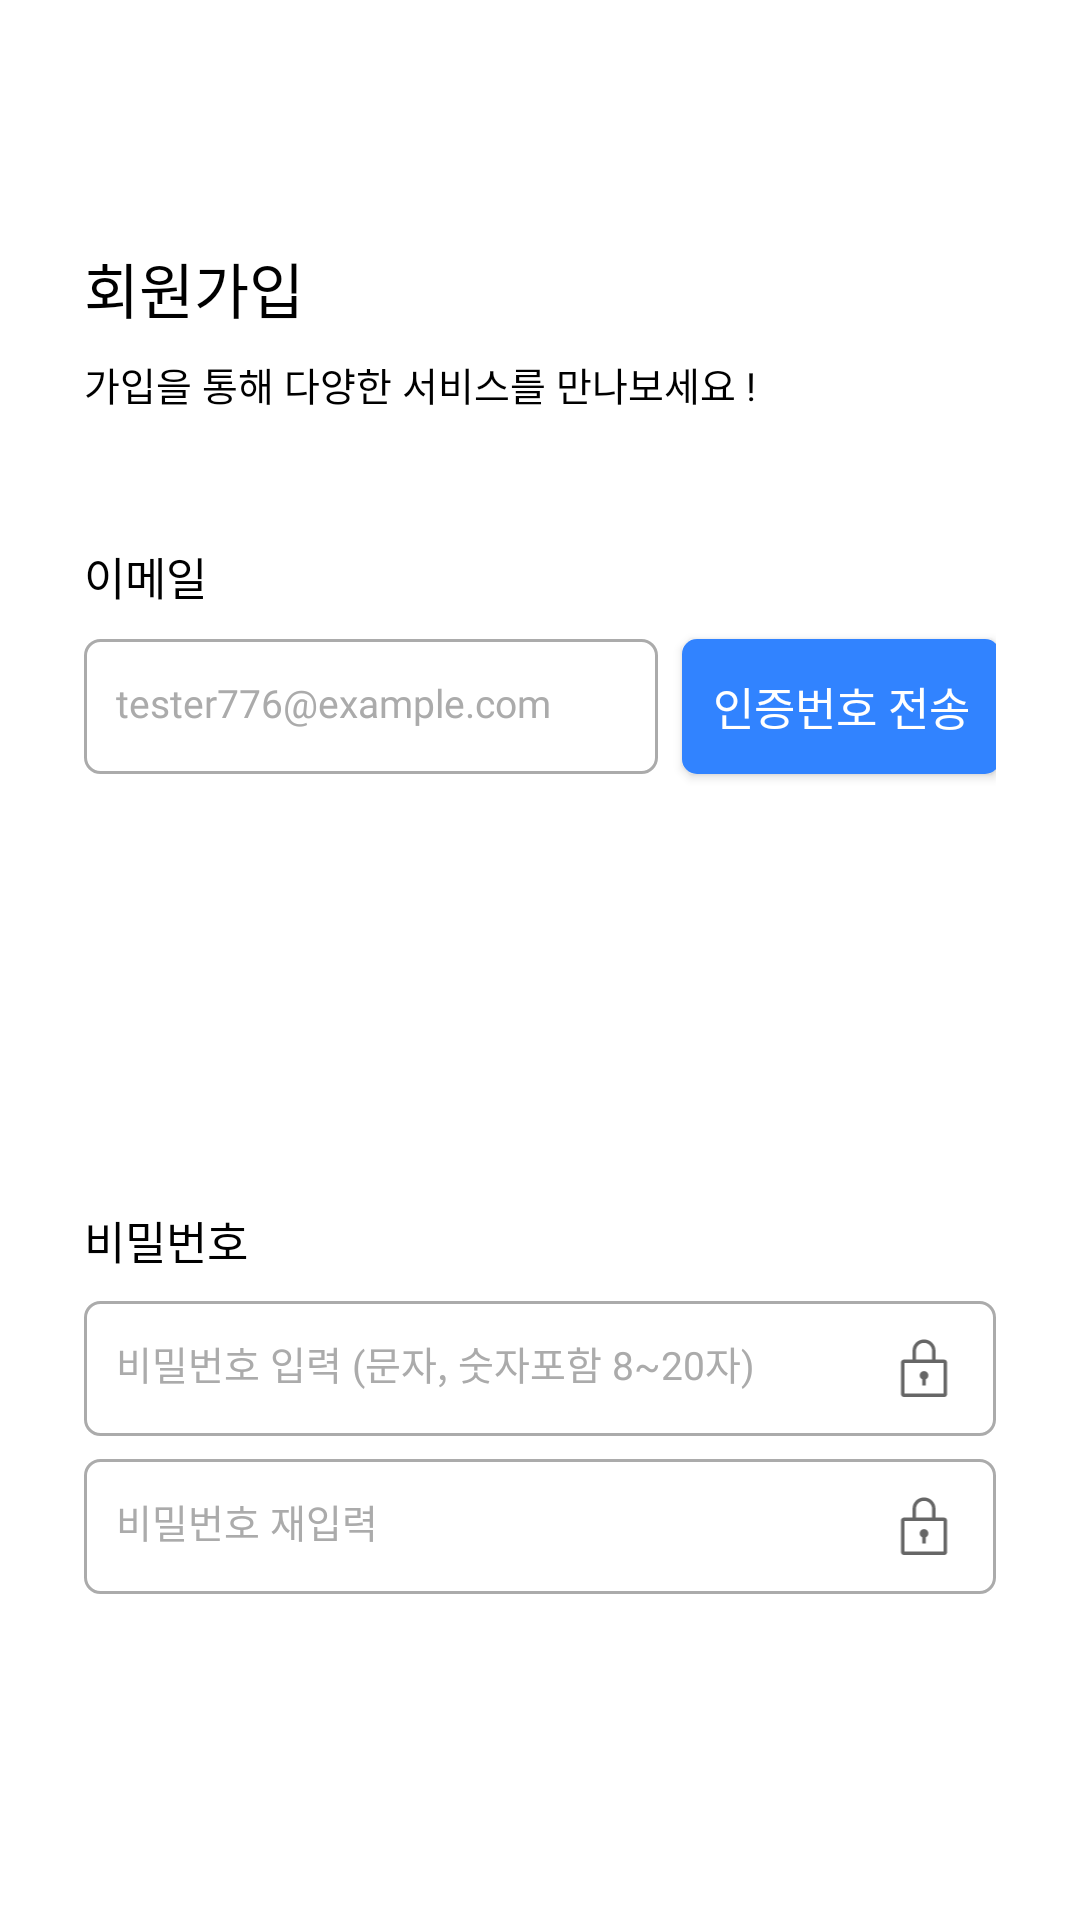

Produce the Android XML layout that renders to this screen, including the resource entries it uses.
<!-- AndroidManifest.xml: activity theme Theme.WAP_OR -->
<!-- res/layout/activity_sign_up.xml -->
<?xml version="1.0" encoding="utf-8"?>
<androidx.constraintlayout.widget.ConstraintLayout
    xmlns:android="http://schemas.android.com/apk/res/android"
    xmlns:app="http://schemas.android.com/apk/res-auto"
    android:background="#ffffff"
    android:layout_width="match_parent"
    android:layout_height="match_parent"
    android:includeFontPadding="false"
    android:paddingStart="28dp"
    android:paddingEnd="28dp">

    <TextView
        android:id="@+id/signUpTitleText"
        android:layout_width="wrap_content"
        android:layout_height="wrap_content"
        android:layout_marginTop="81.33dp"
        android:text="회원가입"
        android:textAppearance="@style/sign_up_title_style"
        android:gravity="center"
        app:layout_constraintStart_toStartOf="parent"
        app:layout_constraintTop_toTopOf="parent"
        />
    <TextView
        android:id="@+id/signUpSubTitleText"
        android:layout_width="wrap_content"
        android:layout_height="wrap_content"
        android:layout_marginTop="7.56dp"
        android:text="가입을 통해 다양한 서비스를 만나보세요 !"
        android:textSize="13sp"
        android:textColor="#000000"
        android:fontFamily="@font/inter_18pt_regular"
        android:gravity="center"
        app:layout_constraintStart_toStartOf="@id/signUpTitleText"
        app:layout_constraintTop_toBottomOf="@id/signUpTitleText"
        />
    <TextView
        android:id="@+id/signUpEmailText"
        android:layout_width="wrap_content"
        android:layout_height="wrap_content"
        android:layout_marginTop="181.09dp"
        android:text="이메일"
        android:textSize="15sp"
        android:textColor="#000000"
        android:fontFamily="@font/inter_18pt_regular"
        android:gravity="center"
        app:layout_constraintStart_toStartOf="parent"
        app:layout_constraintTop_toTopOf="parent"
        />
    <EditText
        android:id="@+id/Email"
        android:layout_width="0dp"
        android:layout_height="45.05dp"
        android:layout_marginTop="9.91dp"
        android:background="@drawable/rounded_border"
        android:hint="tester776@example.com"
        android:fontFamily="@font/inter_18pt_regular"
        android:textSize="13sp"
        android:textColor="#000000"
        android:textColorHint="#ABABAB"
        android:paddingStart="10.7dp"
        android:paddingTop="14.08dp"
        android:paddingBottom="14.92dp"
        app:layout_constraintTop_toBottomOf="@id/signUpEmailText"
        app:layout_constraintStart_toStartOf="parent"
        app:layout_constraintEnd_toStartOf="@id/SubmitButton"
        app:layout_constraintWidth_percent="0.629"
        />
    <Button
        android:id="@+id/SubmitButton"
        android:layout_width="0dp"
        android:layout_height="45.05dp"
        android:layout_marginStart="8dp"
        android:background="@drawable/rounded_button3"
        android:text="인증번호 전송"
        style="@style/submit_style"
        app:layout_constraintStart_toEndOf="@id/Email"
        app:layout_constraintTop_toTopOf="@id/Email"
        app:layout_constraintEnd_toEndOf="parent"
        app:layout_constraintWidth_percent="0.349"/>
    <TextView
        android:id="@+id/wrongInputText"
        android:layout_width="wrap_content"
        android:layout_height="wrap_content"
        android:layout_marginTop="9.13dp"
        android:layout_marginStart="10.7dp"
        android:text="이메일이 유효하지 않습니다."
        android:textAppearance="@style/alert_style2"
        android:textSize="11sp"
        android:textColor="#FF6464"
        android:fontFamily="@font/inter_18pt_regular"
        android:gravity="center"
        android:visibility="invisible"
        app:layout_constraintTop_toBottomOf="@id/Email"
        app:layout_constraintStart_toStartOf="@+id/Email"
        />
    <EditText
        android:id="@+id/CertificationNumber"
        android:layout_width="0dp"
        android:layout_height="45.05dp"
        android:layout_marginTop="7.56dp"
        android:background="@drawable/rounded_border"
        android:hint="인증번호 6자리"
        android:fontFamily="@font/inter_18pt_regular"
        android:textSize="13sp"
        android:textColor="#000000"
        android:textColorHint="#ABABAB"
        android:paddingStart="10.7dp"
        android:paddingTop="14.08dp"
        android:paddingBottom="14.92dp"
        android:visibility="invisible"
        app:layout_constraintTop_toBottomOf="@id/Email"
        app:layout_constraintStart_toStartOf="parent"
        app:layout_constraintEnd_toStartOf="@id/SubmitButton2"
        app:layout_constraintWidth_percent="0.629" />
    <TextView
        android:id="@+id/timer"
        android:layout_width="wrap_content"
        android:layout_height="wrap_content"
        android:layout_marginEnd="12.98dp"
        android:text="05:00"
        android:textSize="11sp"
        android:textColor="#FF6464"
        android:fontFamily="@font/inter_18pt_regular"
        android:visibility="invisible"
        app:layout_constraintTop_toTopOf="@id/CertificationNumber"
        app:layout_constraintEnd_toEndOf="@id/CertificationNumber"
        app:layout_constraintBottom_toBottomOf="@id/CertificationNumber"/>
    <Button
        android:id="@+id/SubmitButton2"
        android:layout_width="0dp"
        android:layout_height="45.05dp"
        android:layout_marginStart="8dp"
        android:background="@drawable/rounded_button3"
        android:text="인증하기"
        style="@style/submit_style"
        android:visibility="invisible"
        app:layout_constraintStart_toEndOf="@id/CertificationNumber"
        app:layout_constraintTop_toTopOf="@id/CertificationNumber"
        app:layout_constraintEnd_toEndOf="parent"
        app:layout_constraintWidth_percent="0.349" />
    <TextView
        android:id="@+id/wrongInputText2"
        android:layout_width="wrap_content"
        android:layout_height="wrap_content"
        android:layout_marginTop="9.13dp"
        android:layout_marginStart="10.7dp"
        android:text="인증번호가 일치하지 않습니다."
        android:textAppearance="@style/alert_style2"
        android:textSize="11sp"
        android:textColor="#FF6464"
        android:fontFamily="@font/inter_18pt_regular"
        android:gravity="center"
        android:visibility="invisible"
        app:layout_constraintTop_toBottomOf="@id/CertificationNumber"
        app:layout_constraintStart_toStartOf="@+id/CertificationNumber"
         />
    <TextView
        android:id="@+id/signUpPasswordText"
        android:layout_width="wrap_content"
        android:layout_height="wrap_content"
        android:layout_marginTop="402.27dp"
        android:text="비밀번호"
        android:textSize="15sp"
        android:textColor="#000000"
        android:fontFamily="@font/inter_18pt_regular"
        android:gravity="center"
        app:layout_constraintStart_toStartOf="parent"
        app:layout_constraintTop_toTopOf="parent"
        />
    <EditText
        android:id="@+id/passwordInput"
        android:layout_width="match_parent"
        android:layout_height="45dp"
        android:layout_marginTop="9.46dp"
        android:background="@drawable/rounded_border"
        android:hint="비밀번호 입력 (문자, 숫자포함 8~20자)"
        android:fontFamily="@font/inter_18pt_regular"
        android:textSize="13sp"
        android:textColor="#000000"
        android:textColorHint="#ABABAB"
        android:paddingStart="10.7dp"
        android:paddingTop="14.5dp"
        android:paddingBottom="14.5dp"
        app:layout_constraintTop_toBottomOf="@id/signUpPasswordText"
        app:layout_constraintStart_toStartOf="@id/signUpPasswordText"
        />
    <ImageView
        android:id="@+id/lockIcon"
        android:layout_width="24dp"
        android:layout_height="24dp"
        android:src="@drawable/lock_icon"
        app:layout_constraintEnd_toEndOf="@id/passwordInput"
        app:layout_constraintTop_toTopOf="@id/passwordInput"
        app:layout_constraintBottom_toBottomOf="@id/passwordInput"
        android:layout_marginEnd="12dp"/>
    <EditText
        android:id="@+id/passwordReInput"
        android:layout_width="match_parent"
        android:layout_height="45dp"
        android:layout_marginTop="7.62dp"
        android:background="@drawable/rounded_border"
        android:hint="비밀번호 재입력"
        android:fontFamily="@font/inter_18pt_regular"
        android:textSize="13sp"
        android:textColor="#000000"
        android:textColorHint="#ABABAB"
        android:paddingStart="10.7dp"
        android:paddingTop="14.5dp"
        android:paddingBottom="14.5dp"
        app:layout_constraintTop_toBottomOf="@id/passwordInput"
        app:layout_constraintStart_toStartOf="@id/passwordInput"
        />
    <ImageView
        android:id="@+id/lockIcon2"
        android:layout_width="24dp"
        android:layout_height="24dp"
        android:src="@drawable/lock_icon"
        app:layout_constraintEnd_toEndOf="@id/passwordReInput"
        app:layout_constraintTop_toTopOf="@id/passwordReInput"
        app:layout_constraintBottom_toBottomOf="@id/passwordReInput"
        android:layout_marginEnd="12dp"/>
    <TextView
        android:id="@+id/wrongInputTextPw"
        android:layout_width="wrap_content"
        android:layout_height="wrap_content"
        android:layout_marginTop="9dp"
        android:layout_marginStart="10.7dp"
        android:text="비밀번호가 일치하지 않습니다."
        android:textAppearance="@style/alert_style2"
        android:textSize="11sp"
        android:textColor="#FF6464"
        android:fontFamily="@font/inter_18pt_regular"
        android:gravity="center"
        android:visibility="invisible"
        app:layout_constraintTop_toBottomOf="@id/passwordReInput"
        app:layout_constraintStart_toStartOf="@id/passwordReInput"
        />
    <Button
        android:id="@+id/PWSubmitButton"
        android:layout_width="match_parent"
        android:layout_height="55dp"
        android:layout_marginBottom="10.11dp"
        android:background="@drawable/rounded_button5"
        android:text="비밀번호 확인"
        style="@style/sign_up_style2"
        android:visibility="invisible"
        app:layout_constraintBottom_toTopOf="@id/SignUPButton"
        app:layout_constraintStart_toStartOf="@id/SignUPButton"
        />
    <Button
        android:id="@+id/SignUPButton"
        android:layout_width="match_parent"
        android:layout_height="55dp"
        android:layout_marginBottom="52.71dp"
        android:background="@drawable/rounded_button4"
        android:text="가입하기"
        style="@style/sign_up_style"
        android:visibility="invisible"
        app:layout_constraintBottom_toBottomOf="parent"
        app:layout_constraintStart_toStartOf="parent"
        />


</androidx.constraintlayout.widget.ConstraintLayout>
<!-- resources referenced by this layout -->
<resources>
  <!-- drawable lock_icon (drawable) -->
  <vector xmlns:android="http://schemas.android.com/apk/res/android"
      android:width="24dp"
      android:height="25dp"
      android:viewportWidth="24"
      android:viewportHeight="25">
    <path
        android:pathData="M8,9.23V6.23C8,5.169 8.421,4.151 9.172,3.401C9.922,2.651 10.939,2.23 12,2.23C13.061,2.23 14.078,2.651 14.828,3.401C15.579,4.151 16,5.169 16,6.23V9.23H19C19.265,9.23 19.519,9.335 19.707,9.522C19.894,9.709 20,9.964 20,10.229V21.23C20,21.361 19.975,21.491 19.925,21.613C19.875,21.734 19.801,21.845 19.708,21.938C19.615,22.031 19.505,22.104 19.383,22.154C19.262,22.204 19.131,22.23 19,22.23H5C4.735,22.23 4.481,22.124 4.293,21.937C4.106,21.75 4,21.496 4,21.231V10.23C4,10.098 4.025,9.968 4.075,9.846C4.125,9.725 4.199,9.615 4.292,9.522C4.385,9.429 4.495,9.355 4.617,9.305C4.738,9.255 4.869,9.229 5,9.23H8ZM9.2,9.23H14.8V6.23C14.8,5.487 14.505,4.775 13.98,4.25C13.455,3.725 12.743,3.43 12,3.43C11.257,3.43 10.545,3.725 10.02,4.25C9.495,4.775 9.2,5.487 9.2,6.23V9.23ZM5.2,10.43V21.03H18.8V10.43H5.2ZM11.4,16.105C11.084,15.967 10.825,15.724 10.667,15.418C10.509,15.112 10.461,14.761 10.532,14.423C10.602,14.086 10.786,13.783 11.054,13.566C11.321,13.349 11.655,13.23 12,13.23C12.345,13.23 12.679,13.349 12.946,13.566C13.214,13.783 13.398,14.086 13.468,14.423C13.539,14.761 13.491,15.112 13.333,15.418C13.175,15.724 12.916,15.967 12.6,16.105V18.23H11.4V16.105Z"
        android:fillColor="#000000"
        android:fillAlpha="0.6"
        android:fillType="evenOdd"/>
  </vector>
  <!-- drawable rounded_border (drawable) -->
  <?xml version="1.0" encoding="utf-8"?>
  <shape xmlns:android="http://schemas.android.com/apk/res/android">
      <corners android:radius="5dp" />
      <stroke
          android:width="1dp"
          android:color="#ABABAB" />
      <solid android:color="@android:color/transparent" />
  </shape>
  <!-- drawable rounded_button3 (drawable) -->
  <?xml version="1.0" encoding="utf-8"?>
  <shape xmlns:android="http://schemas.android.com/apk/res/android">
      <solid android:color="#3183FF" />
      <corners android:radius="5dp" />
  </shape>
  <!-- drawable rounded_button4 (drawable) -->
  <?xml version="1.0" encoding="utf-8"?>
  <shape xmlns:android="http://schemas.android.com/apk/res/android">
      <solid android:color="#3183FF" />
      <corners android:radius="74dp" />
  </shape>
  <!-- drawable rounded_button5 (drawable) -->
  <?xml version="1.0" encoding="utf-8"?>
  <shape xmlns:android="http://schemas.android.com/apk/res/android">
      <solid android:color="#FFFFFF" />
      <corners android:radius="74dp" />
      <stroke
          android:width="1dp"
          android:color="#3183FF" />
  </shape>
  <style name="alert_style2">
          <item name="android:textSize">11sp</item>
          <item name="android:textColor">#FF6464</item>
          <item name="android:fontFamily">@font/inter_18pt_regular</item>
      </style>
  <style name="sign_up_style">
          <item name="android:textSize">20sp</item>
          <item name="android:textColor">#FFFFFF</item>
          <item name="android:fontFamily">@font/inter_18pt_semibold</item>
      </style>
  <style name="sign_up_style2">
          <item name="android:textSize">20sp</item>
          <item name="android:textColor">#3183FF</item>
          <item name="android:fontFamily">@font/inter_18pt_semibold</item>
      </style>
  <style name="sign_up_title_style">
          <item name="android:textSize">20sp</item>
          <item name="android:textColor">#000000</item>
          <item name="android:fontFamily">@font/inter_18pt_semibold</item>
      </style>
  <style name="submit_style">
          <item name="android:textSize">15sp</item>
          <item name="android:textColor">#FFFFFF</item>
          <item name="android:fontFamily">@font/inter_18pt_semibold</item>
      </style>
  <style name="Theme.WAP_OR" parent="android:Theme.Material.Light.NoActionBar" />
</resources>
